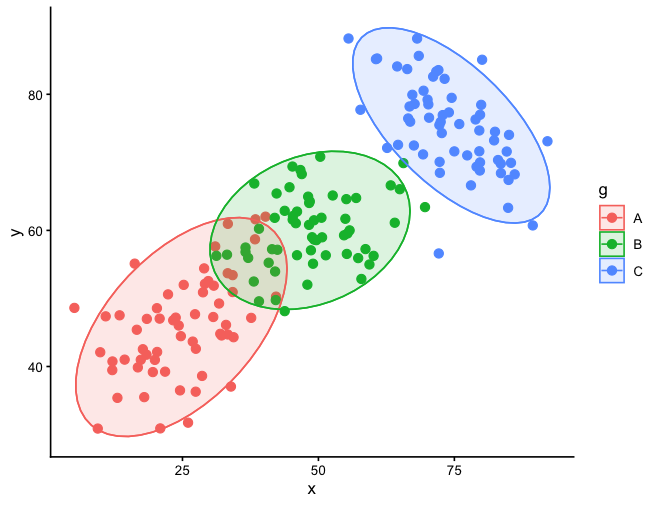

The table this chart was drawn from, first rows:
# x ticks: 25, 50, 75
# y ticks: 40, 60, 80
# x scale: linear
# y scale: linear
# source: drawn by bench-r2/make.R
x, y, group
21.8, 39.24, A
23.29, 46.79, A
17.97, 35.5, A
33.01, 46.11, A
18.38, 41.74, A
10.88, 47.37, A
24.55, 36.49, A
28.98, 54.42, A
9.88, 42.09, A
27.43, 36.3, A
12.13, 40.74, A
20.81, 47.03, A
31.95, 44.8, A
25.23, 51.99, A
33.91, 37.05, A
26.89, 43.66, A
16.6, 45.4, A
31.73, 49.25, A
30.75, 51.88, A
34.23, 50.94, A
31.02, 57.64, A
20.3, 48.57, A
26.03, 31.75, A
34.39, 44.3, A
13.44, 47.52, A
19.55, 39.18, A
38.42, 61.63, A
19.93, 40.97, A
12.09, 39.47, A
9.424, 30.88, A
17.33, 40.98, A
42.2, 50.27, A
5.125, 48.61, A
28.61, 38.61, A
18.45, 47, A
29.13, 52.14, A
17.72, 42.54, A
24.7, 44.46, A
24.31, 46.02, A
28.77, 50.9, A
16.79, 39.87, A
20.34, 42.14, A
22.35, 50.6, A
20.92, 30.9, A
32.19, 44.56, A
27.46, 42.6, A
30.66, 47.27, A
34.23, 53.43, A
33.33, 44.7, A
37.64, 47.14, A
23.76, 47.18, A
29.75, 52.55, A
40.27, 62.02, A
33.35, 60.96, A
27.31, 47.68, A
... 125 more rows
